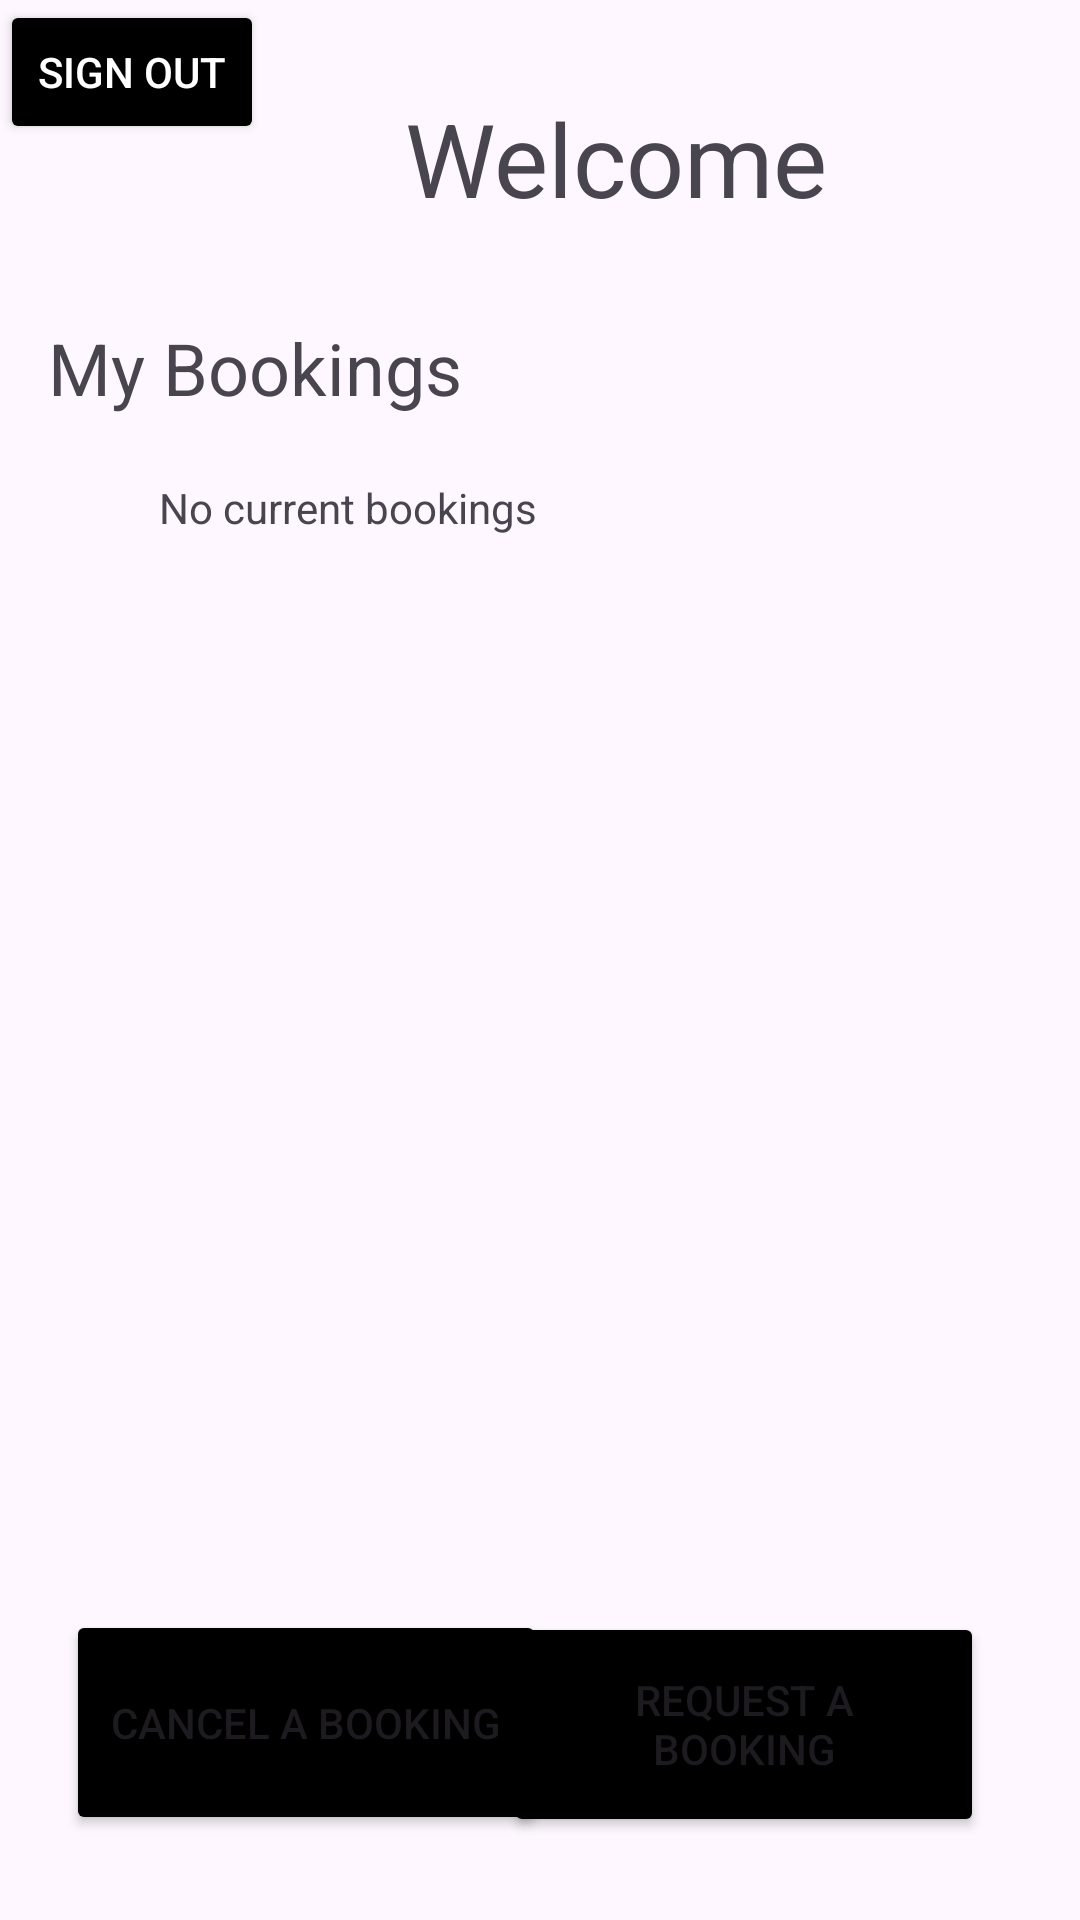

Android layout source for this screen:
<!-- AndroidManifest.xml: application theme Theme.COMP2000Project -->
<!-- res/layout/activity_employee_main.xml -->
<?xml version="1.0" encoding="utf-8"?>
<androidx.constraintlayout.widget.ConstraintLayout xmlns:android="http://schemas.android.com/apk/res/android"
    xmlns:app="http://schemas.android.com/apk/res-auto"
    xmlns:tools="http://schemas.android.com/tools"
    android:id="@+id/main"
    android:layout_width="match_parent"
    android:layout_height="match_parent"
    tools:context=".Employee_Main_Activity">

    <TextView
        android:id="@+id/textView7"
        android:layout_width="wrap_content"
        android:layout_height="wrap_content"
        android:layout_marginStart="135dp"
        android:layout_marginTop="30dp"
        android:text="Welcome"
        android:textSize="34sp"
        app:layout_constraintStart_toStartOf="parent"
        app:layout_constraintTop_toTopOf="parent" />

    <TextView
        android:id="@+id/textView8"
        android:layout_width="wrap_content"
        android:layout_height="wrap_content"
        android:layout_marginStart="16dp"
        android:layout_marginTop="31dp"
        android:text="My Bookings"
        android:textSize="24sp"
        app:layout_constraintStart_toStartOf="parent"
        app:layout_constraintTop_toBottomOf="@+id/textView7" />

    <TextView
        android:id="@+id/textView9"
        android:layout_width="wrap_content"
        android:layout_height="wrap_content"
        android:layout_marginStart="53dp"
        android:layout_marginTop="21dp"
        android:text="No current bookings"
        app:layout_constraintStart_toStartOf="parent"
        app:layout_constraintTop_toBottomOf="@+id/textView8" />

    <Button
        android:id="@+id/btnEmployeeBookings"
        android:layout_width="160dp"
        android:layout_height="75dp"
        android:layout_marginStart="22dp"
        android:layout_marginTop="358dp"
        android:backgroundTint="@color/black"
        android:text="Cancel a Booking"
        app:layout_constraintStart_toStartOf="parent"
        app:layout_constraintTop_toBottomOf="@+id/textView9" />

    <Button
        android:id="@+id/btnEmployeeRequest"
        android:layout_width="160dp"
        android:layout_height="75dp"
        android:layout_marginTop="462dp"
        android:layout_marginEnd="32dp"
        android:backgroundTint="@color/black"
        android:text="Request a booking"
        app:layout_constraintEnd_toEndOf="parent"
        app:layout_constraintTop_toBottomOf="@+id/textView7" />

    <Button
        android:id="@+id/btn_signoutemployee"
        android:layout_width="wrap_content"
        android:layout_height="wrap_content"
        android:backgroundTint="@color/black"
        android:text="Sign Out"
        android:textColor="@color/white"
        tools:layout_editor_absoluteX="293dp"
        tools:layout_editor_absoluteY="16dp" />
</androidx.constraintlayout.widget.ConstraintLayout>
<!-- resources referenced by this layout -->
<resources>
  <style name="Theme.COMP2000Project" parent="Base.Theme.COMP2000Project" />
  <style name="Base.Theme.COMP2000Project" parent="Theme.Material3.DayNight.NoActionBar">
          
          
      </style>
  <!-- not gathered from this repository: default colours our renderer supplied (Android Studio template values) -->
  <color name="black">#FF000000</color>
  <color name="white">#FFFFFFFF</color>
</resources>
